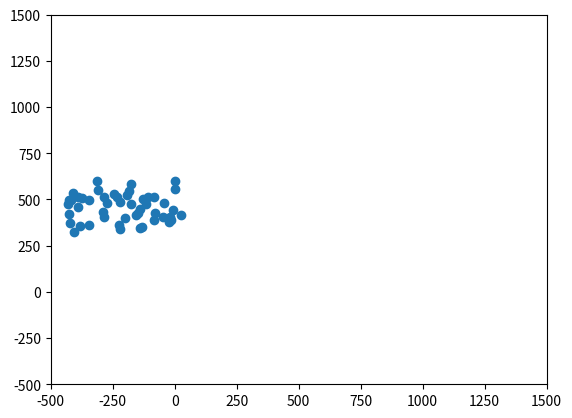

The matplotlib source for this figure:
"""
A deliberately bad implementation of [Boids](http://dl.acm.org/citation.cfm?doid=37401.37406)
for use as an exercise on refactoring.
"""

# Deliberately terrible code for teaching purposes
from matplotlib import pyplot as plt
from matplotlib import animation
import random
import numpy as np

def update_boids(boids):
    formation_flying_distance = 10000
    formation_flying_strength = 0.125
    alert_distance = 100
    delta_t = 1
    move_to_middle_strength = 0.01

    x_positions, y_positions, x_velocities, y_velocities = boids
    num_boids = len(x_positions)

    for i in range(num_boids):
        for j in range(num_boids):
            # Fly towards the middle
            x_velocities[i] += (x_positions[j] - x_positions[i]) * move_to_middle_strength / num_boids
            y_velocities[i] += (y_positions[j] - y_positions[i]) * move_to_middle_strength / num_boids

            # Fly away from nearby boids
            if (x_positions[j] - x_positions[i]) ** 2 + (y_positions[j] - y_positions[i]) ** 2 < alert_distance:
                x_velocities[i] = x_velocities[i] + (x_positions[i] - x_positions[j])
                y_velocities[i] = y_velocities[i] + (y_positions[i] - y_positions[j])

    for i in range(num_boids):
        for j in range(num_boids):
            # Try to match speed with nearby boids
            if (x_positions[j] - x_positions[i]) ** 2 + (y_positions[j] - y_positions[i]) ** 2 < formation_flying_distance:
                x_velocities[i] += (x_velocities[j] - x_velocities[i]) * formation_flying_strength / num_boids
                y_velocities[i] += (y_velocities[j] - y_velocities[i]) * formation_flying_strength / num_boids

    # Move according to velocities
    x_positions += x_velocities * delta_t
    y_positions += y_velocities * delta_t


def animate(frame):
    update_boids(boids)
    scatter.set_offsets(list(zip(boids[0], boids[1])))


if __name__ == "__main__":
    num_boids = 50
    x_limits = -450, 50
    y_limits = 300, 600
    x_velocity_limits = 0,10
    y_velocity_limits = -20, 20
    axis_limits = -500, 1500

    boids_x = np.array([random.uniform(*x_limits) for x in range(num_boids)])
    boids_y = np.array([random.uniform(*y_limits) for x in range(num_boids)])
    boid_x_velocities = np.array([random.uniform(*x_velocity_limits) for x in range(num_boids)])
    boid_y_velocities = np.array([random.uniform(*y_velocity_limits) for x in range(num_boids)])
    boids = (boids_x, boids_y, boid_x_velocities, boid_y_velocities)

    figure = plt.figure()
    axes = plt.axes(xlim=axis_limits, ylim=axis_limits)
    scatter = axes.scatter(boids[0], boids[1])

    anim = animation.FuncAnimation(figure, animate, frames=50, interval=50)
    plt.show()
